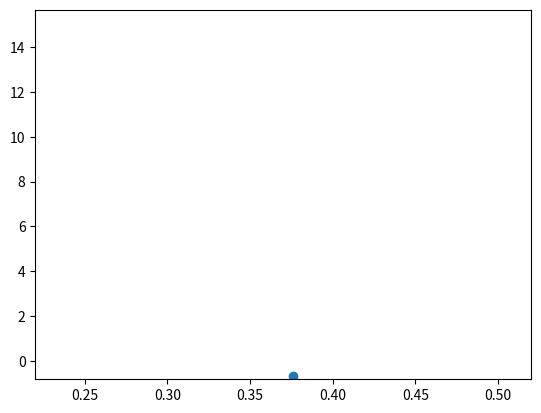

This figure's Python source: (Note: this script raises an exception after producing the figure.)
import numpy as np

import matplotlib.pyplot as plt
from matplotlib.animation import FuncAnimation

x_data = []
y_data = []

fig, ax = plt.subplots()
ax.set_xlim(0.22,0.52)
ax.set_ylim(-0.66-0.15,0.66+15)

line, = ax.scatter(0.376,-0.66)

def animation_frame(i):
    rndDisp =-0.15+ 0.3*np.random.random(3)
    g_x = 0.37 + rndDisp
    g_y = -0.66 + rndDisp
    x_data.append(g_x)
    y_data.append(g_y)
    line.set_xdata(x_data)
    line.set_ydata(y_data)
    return line,

animation = FuncAnimation(fig, func=animation_frame,frames=np.arange(0,10,0.01),interval=10)
plt.show()